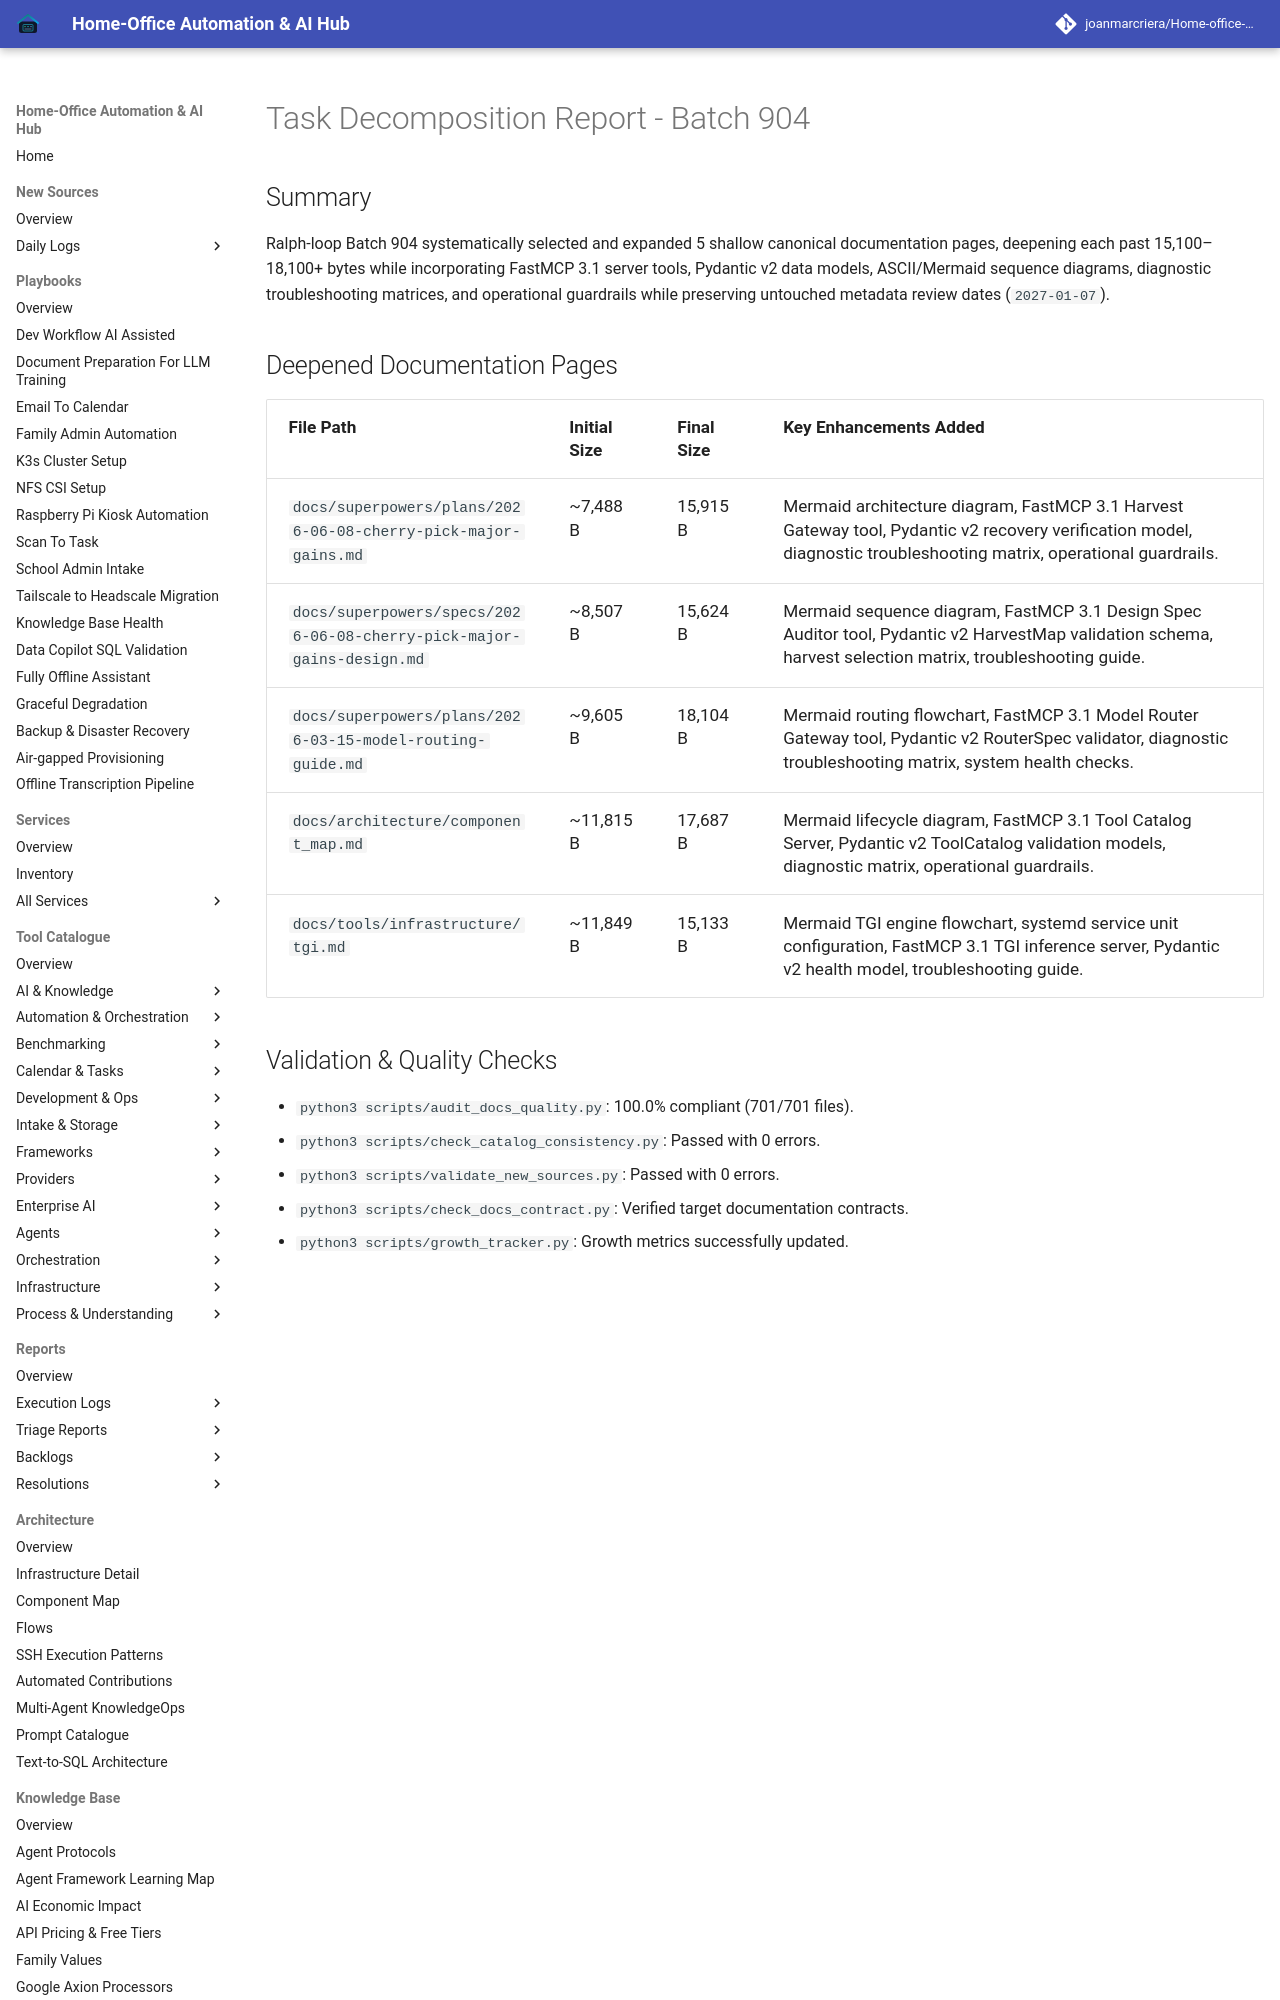

repository: joanmarcriera/Home-office-automations · page: reports/task-decomposition-batch-904/index.html · generator: mkdocs

# Task Decomposition Report - Batch 904

## Summary
Ralph-loop Batch 904 systematically selected and expanded 5 shallow canonical documentation pages, deepening each past 15,100–18,100+ bytes while incorporating FastMCP 3.1 server tools, Pydantic v2 data models, ASCII/Mermaid sequence diagrams, diagnostic troubleshooting matrices, and operational guardrails while preserving untouched metadata review dates (`2027-01-07`).
